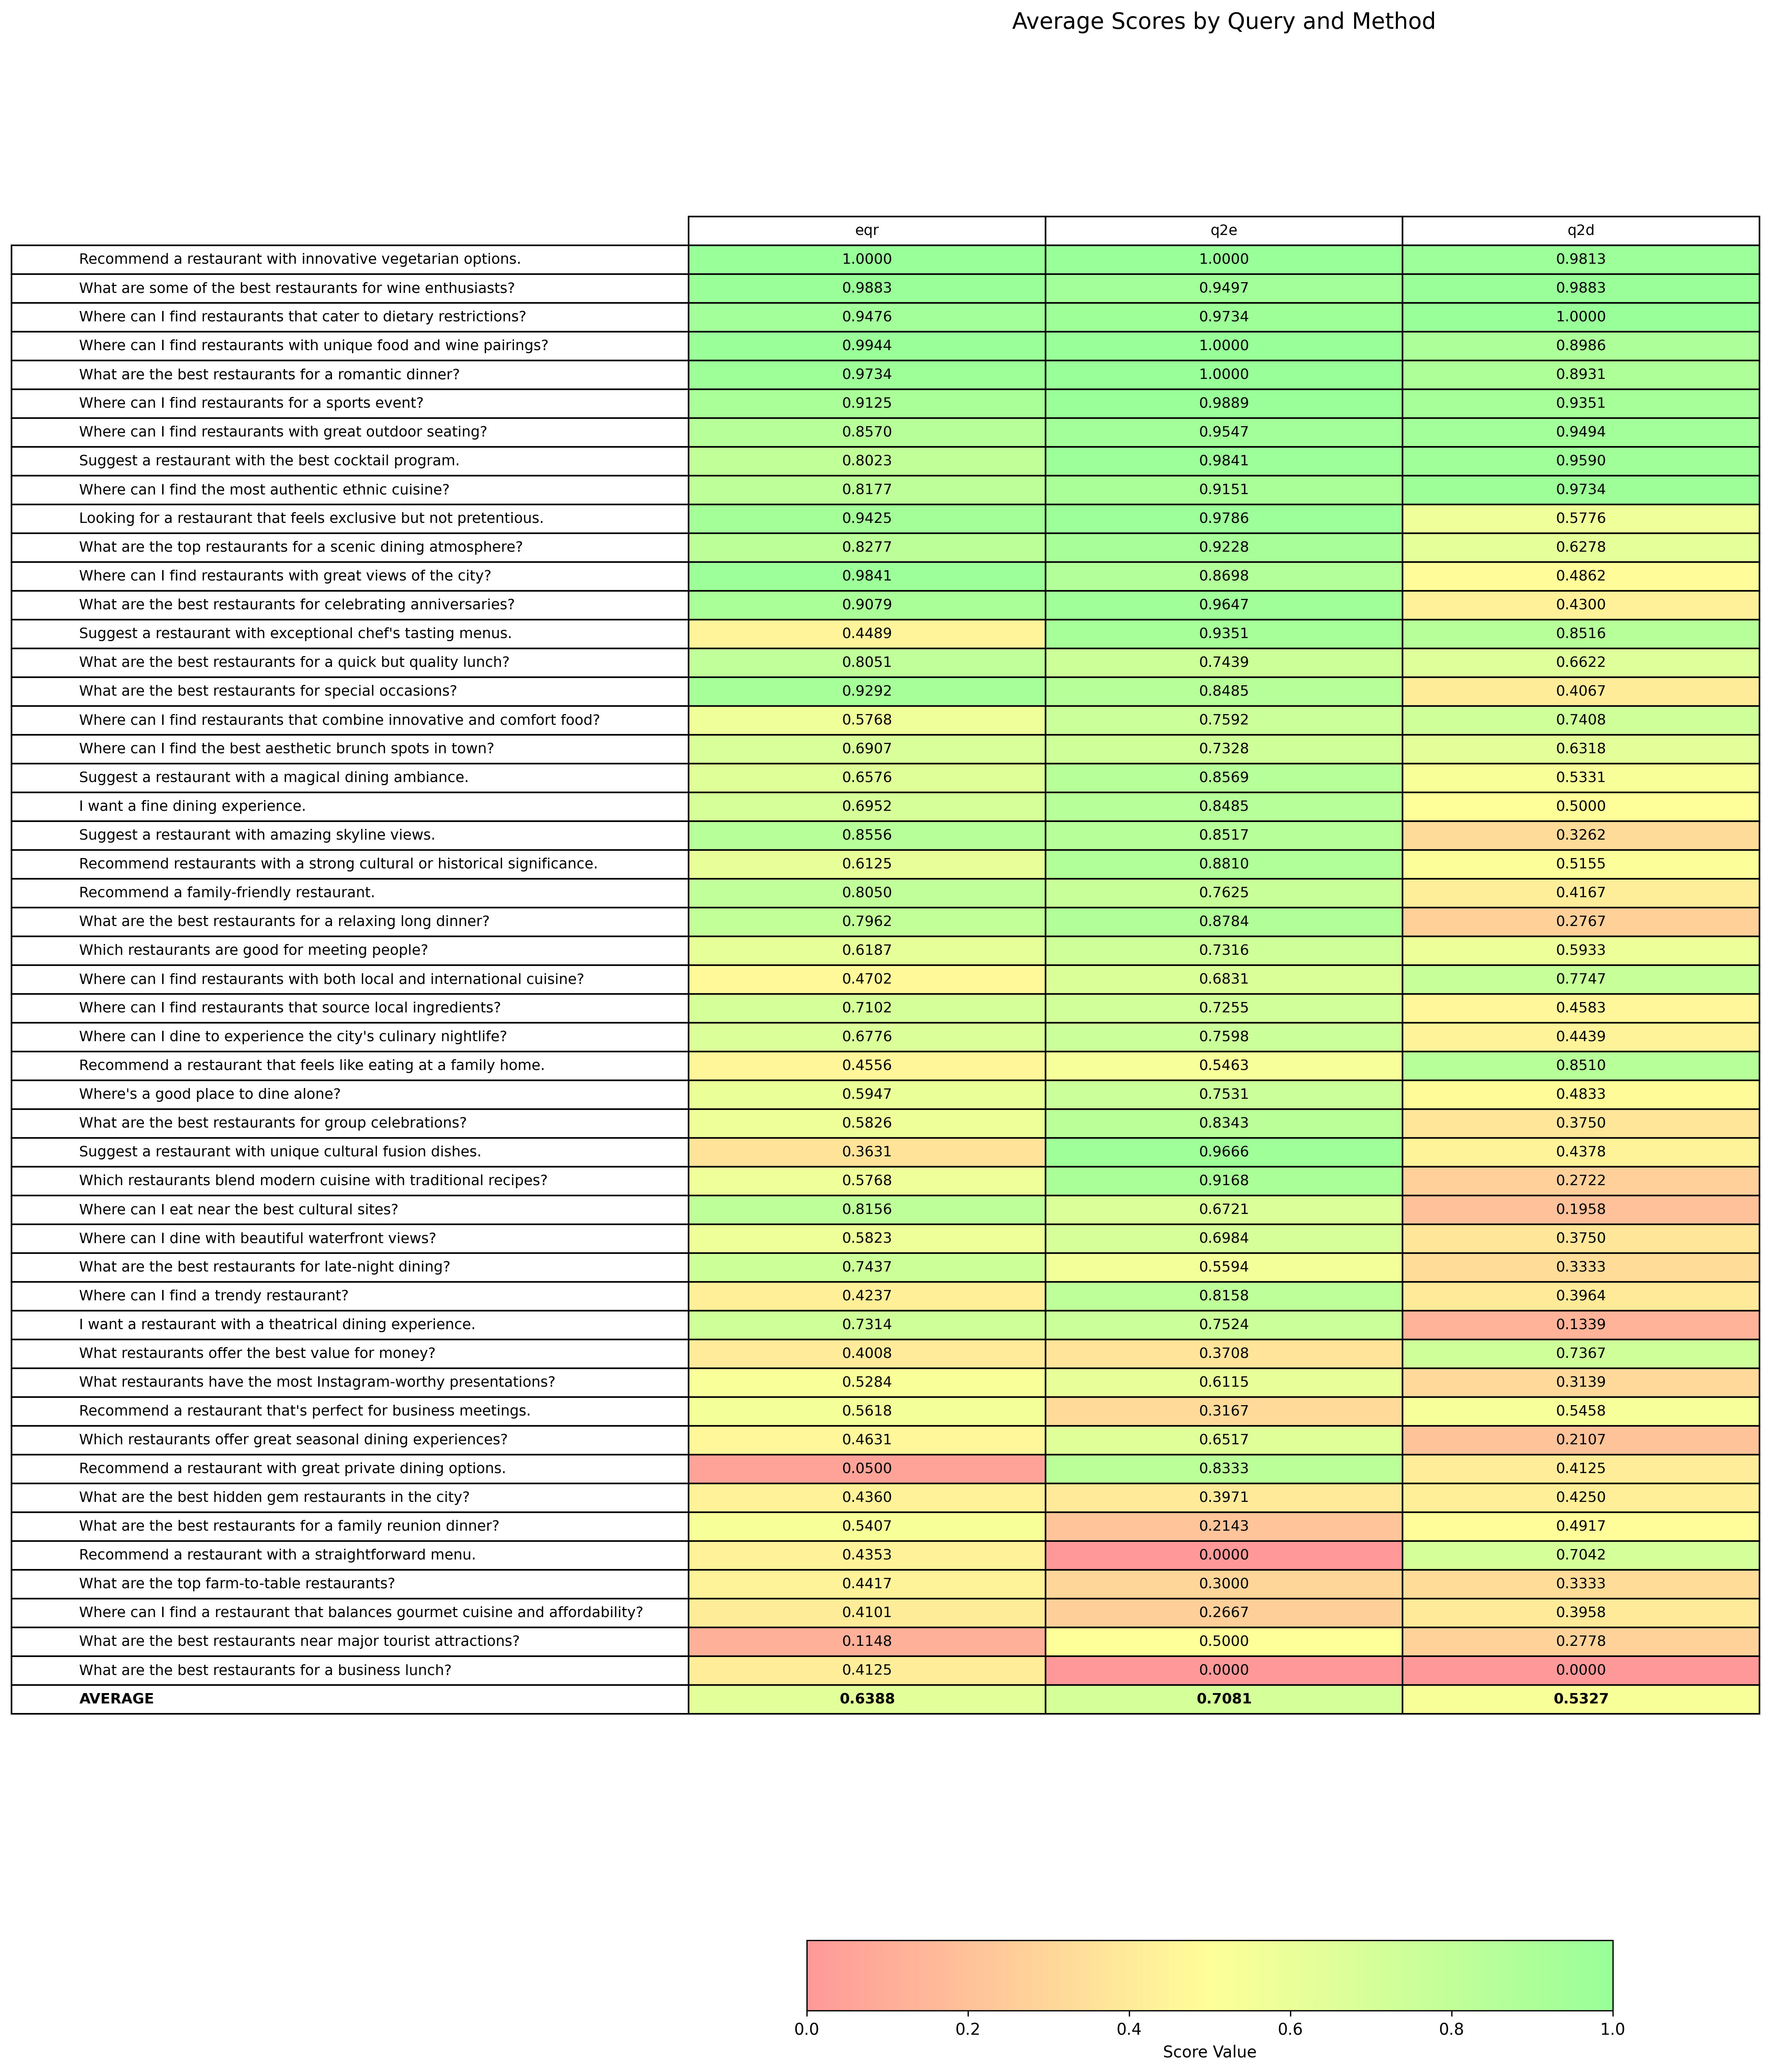

Values plotted in this chart, from the file beside it:
, eqr, q2e, q2d
Recommend a restaurant with innovative v…, 1.0, 1.0, 0.9813
What are some of the best restaurants fo…, 0.9883, 0.9497, 0.9883
Where can I find restaurants that cater …, 0.9476, 0.9734, 1.0
Where can I find restaurants with unique…, 0.9944, 1.0, 0.8986
What are the best restaurants for a roma…, 0.9734, 1.0, 0.8931
Where can I find restaurants for a sport…, 0.9125, 0.9889, 0.9351
Where can I find restaurants with great …, 0.857, 0.9547, 0.9494
Suggest a restaurant with the best cockt…, 0.8023, 0.9841, 0.959
Where can I find the most authentic ethn…, 0.8177, 0.9151, 0.9734
Looking for a restaurant that feels excl…, 0.9425, 0.9786, 0.5776
What are the top restaurants for a sceni…, 0.8277, 0.9228, 0.6278
Where can I find restaurants with great …, 0.9841, 0.8698, 0.4862
What are the best restaurants for celebr…, 0.9079, 0.9647, 0.43
Suggest a restaurant with exceptional ch…, 0.4489, 0.9351, 0.8516
What are the best restaurants for a quic…, 0.8051, 0.7439, 0.6622
What are the best restaurants for specia…, 0.9292, 0.8485, 0.4067
Where can I find restaurants that combin…, 0.5768, 0.7592, 0.7408
Where can I find the best aesthetic brun…, 0.6907, 0.7328, 0.6318
Suggest a restaurant with a magical dini…, 0.6576, 0.8569, 0.5331
I want a fine dining experience., 0.6952, 0.8485, 0.5
Suggest a restaurant with amazing skylin…, 0.8556, 0.8517, 0.3262
Recommend restaurants with a strong cult…, 0.6125, 0.881, 0.5155
Recommend a family-friendly restaurant., 0.805, 0.7625, 0.4167
What are the best restaurants for a rela…, 0.7962, 0.8784, 0.2767
Which restaurants are good for meeting p…, 0.6187, 0.7316, 0.5933
Where can I find restaurants with both l…, 0.4702, 0.6831, 0.7747
Where can I find restaurants that source…, 0.7102, 0.7255, 0.4583
Where can I dine to experience the city'…, 0.6776, 0.7598, 0.4439
Recommend a restaurant that feels like e…, 0.4556, 0.5463, 0.851
Where's a good place to dine alone?, 0.5947, 0.7531, 0.4833
What are the best restaurants for group …, 0.5826, 0.8343, 0.375
Suggest a restaurant with unique cultura…, 0.3631, 0.9666, 0.4378
Which restaurants blend modern cuisine w…, 0.5768, 0.9168, 0.2722
Where can I eat near the best cultural s…, 0.8156, 0.6721, 0.1958
Where can I dine with beautiful waterfro…, 0.5823, 0.6984, 0.375
What are the best restaurants for late-n…, 0.7437, 0.5594, 0.3333
Where can I find a trendy restaurant?, 0.4237, 0.8158, 0.3964
I want a restaurant with a theatrical di…, 0.7314, 0.7524, 0.1339
What restaurants offer the best value fo…, 0.4008, 0.3708, 0.7367
What restaurants have the most Instagram…, 0.5284, 0.6115, 0.3139
Recommend a restaurant that's perfect fo…, 0.5618, 0.3167, 0.5458
Which restaurants offer great seasonal d…, 0.4631, 0.6517, 0.2107
Recommend a restaurant with great privat…, 0.05, 0.8333, 0.4125
What are the best hidden gem restaurants…, 0.436, 0.3971, 0.425
What are the best restaurants for a fami…, 0.5407, 0.2143, 0.4917
Recommend a restaurant with a straightfo…, 0.4353, 0.0, 0.7042
What are the top farm-to-table restauran…, 0.4417, 0.3, 0.3333
Where can I find a restaurant that balan…, 0.4101, 0.2667, 0.3958
What are the best restaurants near major…, 0.1148, 0.5, 0.2778
What are the best restaurants for a busi…, 0.4125, 0.0, 0.0
AVERAGE, 0.6388, 0.7081, 0.5327
